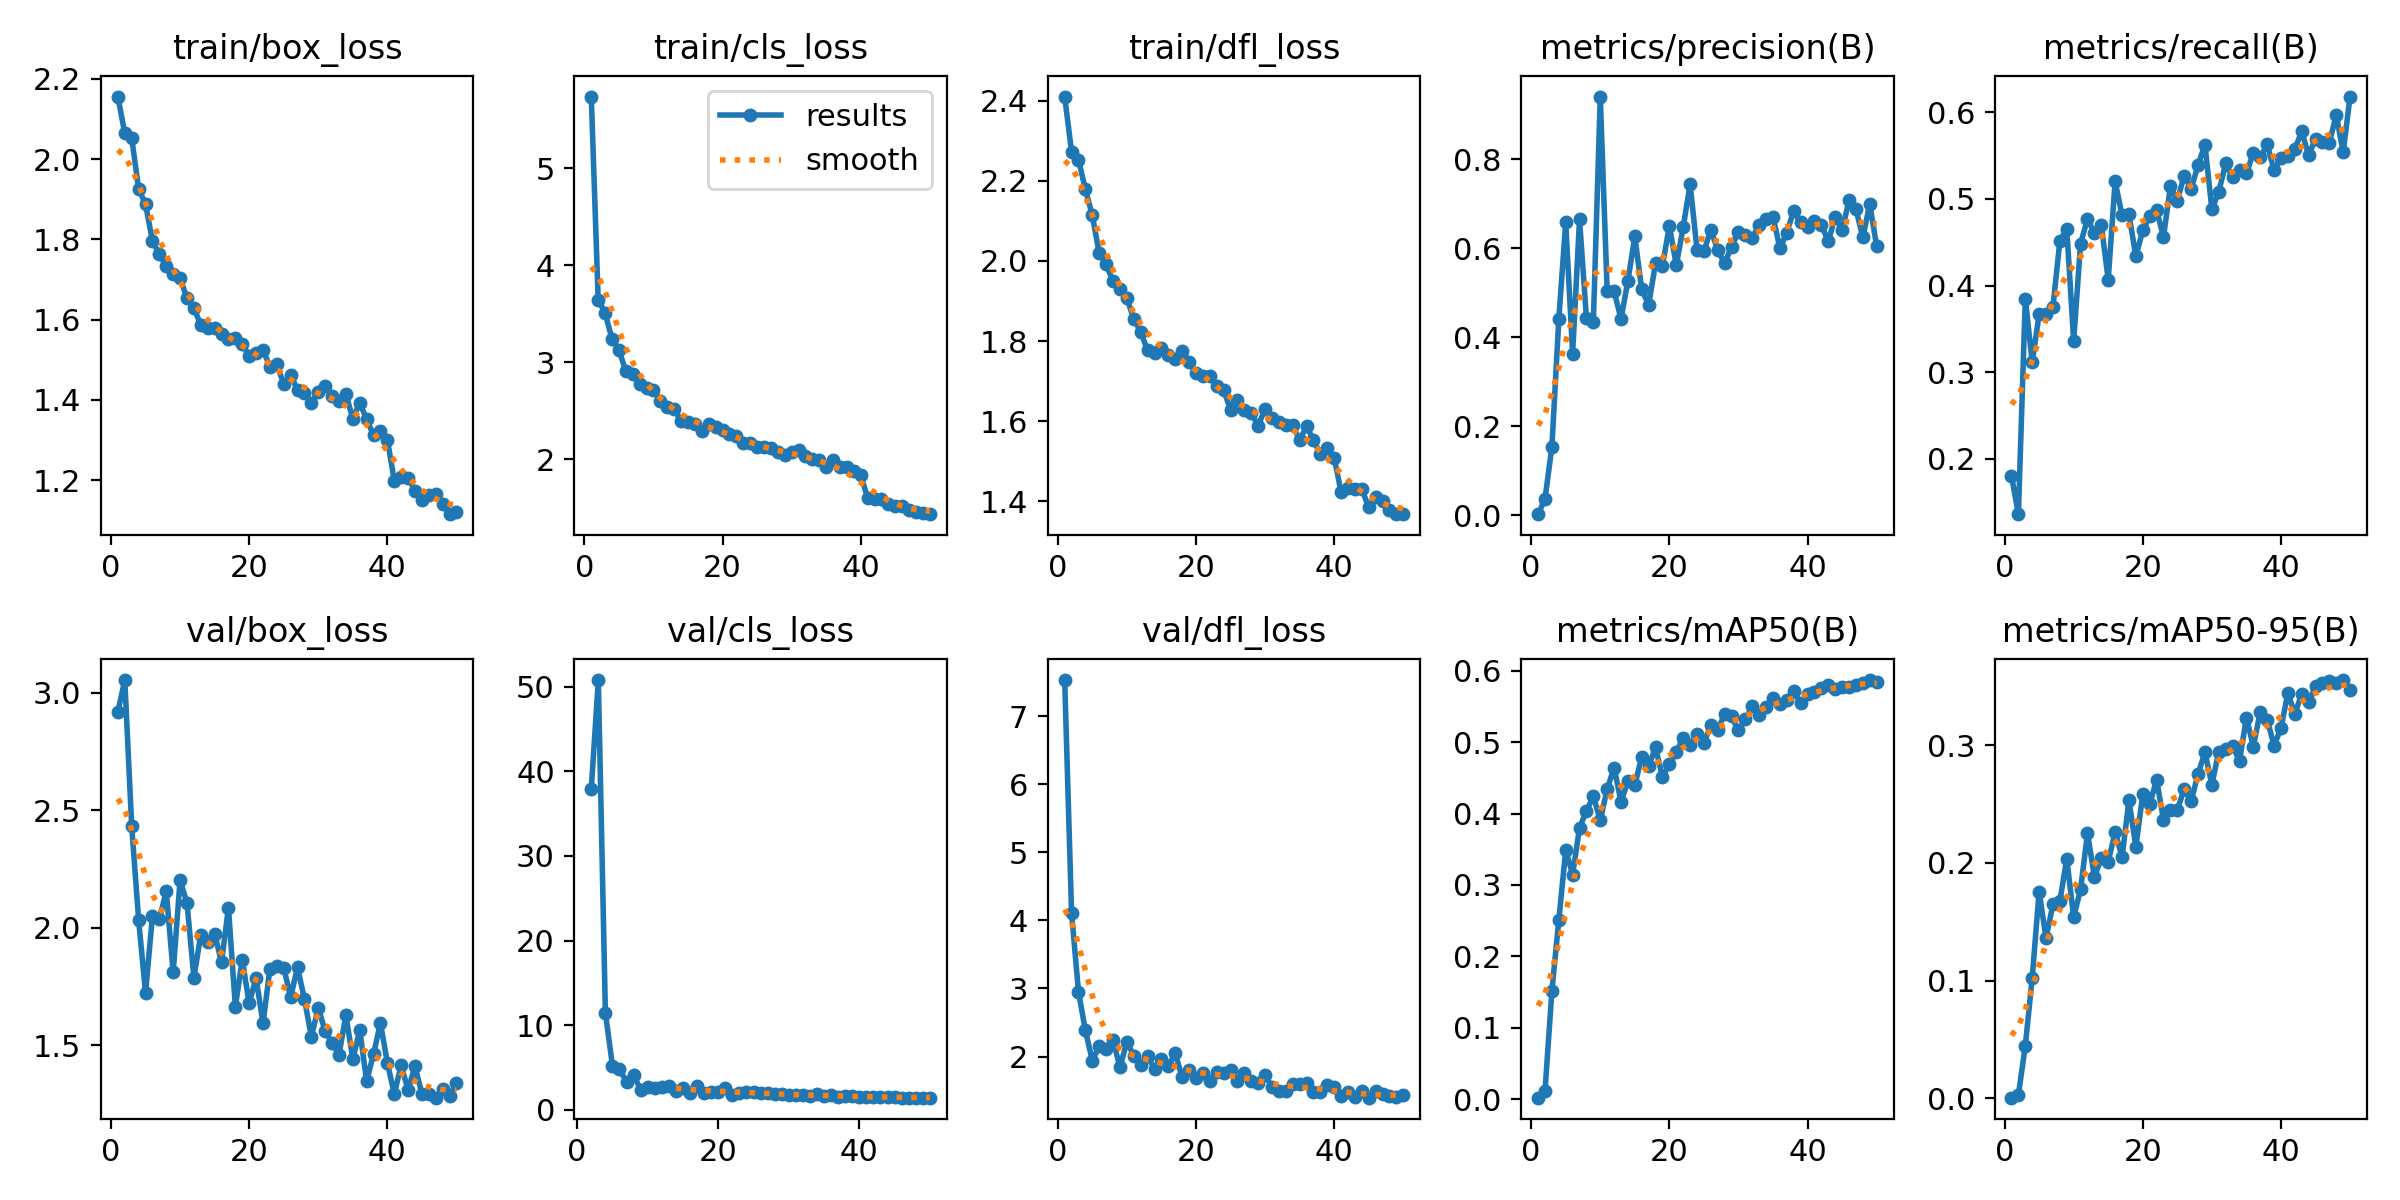

Data behind this chart, as committed beside it:
epoch, time, train/box_loss, train/cls_loss, train/dfl_loss, metrics/precision(B), metrics/recall(B), metrics/mAP50(B), metrics/mAP50-95(B), val/box_loss, val/cls_loss, val/dfl_loss, lr/pg0, lr/pg1, lr/pg2
1, 42.49, 2.156, 5.743, 2.41, 0.0025, 0.1806, 0.00231, 0.00053, 2.92, inf, 7.53, 0.06935, 0.002307, 0.002307
2, 58.18, 2.064, 3.644, 2.272, 0.0364, 0.1364, 0.01107, 0.00285, 3.055, 37.9, 4.107, 0.03826, 0.004549, 0.004549
3, 72.24, 2.053, 3.509, 2.252, 0.1538, 0.3849, 0.152, 0.04449, 2.433, 50.77, 2.951, 0.007072, 0.006698, 0.006698
4, 87.48, 1.926, 3.239, 2.179, 0.4408, 0.3117, 0.2505, 0.1023, 2.035, 11.5, 2.383, 0.006584, 0.006584, 0.006584
5, 102, 1.888, 3.128, 2.113, 0.659, 0.3668, 0.3489, 0.1757, 1.724, 5.227, 1.94, 0.006446, 0.006446, 0.006446
6, 116.2, 1.796, 2.905, 2.019, 0.3633, 0.3677, 0.3146, 0.1361, 2.049, 4.831, 2.152, 0.006307, 0.006307, 0.006307
7, 131.6, 1.763, 2.879, 1.991, 0.6654, 0.3751, 0.38, 0.1648, 2.036, 3.281, 2.112, 0.006168, 0.006168, 0.006168
8, 145.7, 1.732, 2.779, 1.949, 0.443, 0.4513, 0.4037, 0.1675, 2.156, 4.16, 2.24, 0.00603, 0.00603, 0.00603
9, 161, 1.714, 2.731, 1.929, 0.4345, 0.4656, 0.4243, 0.2036, 1.811, 2.365, 1.842, 0.005891, 0.005891, 0.005891
10, 175.4, 1.704, 2.713, 1.907, 0.9415, 0.3362, 0.3903, 0.1539, 2.203, 2.695, 2.219, 0.005753, 0.005753, 0.005753
11, 190.9, 1.653, 2.604, 1.855, 0.5047, 0.4483, 0.4345, 0.1777, 2.107, 2.582, 2.014, 0.005614, 0.005614, 0.005614
12, 205.5, 1.629, 2.535, 1.823, 0.5038, 0.4769, 0.4641, 0.2253, 1.788, 2.662, 1.874, 0.005475, 0.005475, 0.005475
13, 221, 1.587, 2.519, 1.777, 0.4415, 0.4605, 0.4167, 0.1883, 1.971, 2.871, 2.01, 0.005337, 0.005337, 0.005337
14, 235, 1.579, 2.389, 1.77, 0.527, 0.4698, 0.445, 0.2038, 1.94, 2.268, 1.819, 0.005198, 0.005198, 0.005198
15, 249.4, 1.578, 2.382, 1.782, 0.6269, 0.4067, 0.4393, 0.2009, 1.976, 2.619, 1.959, 0.00506, 0.00506, 0.00506
16, 264.6, 1.565, 2.363, 1.764, 0.5077, 0.5203, 0.4797, 0.2265, 1.854, 2.053, 1.859, 0.004921, 0.004921, 0.004921
17, 278.9, 1.551, 2.292, 1.756, 0.4729, 0.4811, 0.466, 0.2049, 2.087, 2.869, 2.047, 0.004782, 0.004782, 0.004782
18, 294.1, 1.553, 2.367, 1.776, 0.5664, 0.482, 0.4925, 0.2532, 1.665, 2.01, 1.694, 0.004644, 0.004644, 0.004644
19, 308.6, 1.539, 2.332, 1.748, 0.5611, 0.4336, 0.4509, 0.2136, 1.865, 2.148, 1.798, 0.004505, 0.004505, 0.004505
20, 324.1, 1.51, 2.295, 1.72, 0.6508, 0.4636, 0.4689, 0.2584, 1.679, 2.137, 1.69, 0.004367, 0.004367, 0.004367
21, 338.2, 1.518, 2.254, 1.713, 0.5624, 0.48, 0.4864, 0.2498, 1.787, 2.593, 1.757, 0.004228, 0.004228, 0.004228
22, 353.8, 1.525, 2.236, 1.712, 0.6474, 0.487, 0.5056, 0.2707, 1.595, 1.819, 1.642, 0.004089, 0.004089, 0.004089
23, 368.4, 1.482, 2.169, 1.688, 0.7445, 0.456, 0.4954, 0.2367, 1.825, 2.013, 1.773, 0.003951, 0.003951, 0.003951
24, 382.8, 1.49, 2.166, 1.679, 0.5974, 0.5144, 0.511, 0.2453, 1.84, 2.095, 1.762, 0.003812, 0.003812, 0.003812
25, 398.2, 1.439, 2.127, 1.628, 0.5935, 0.498, 0.4985, 0.2453, 1.831, 2.126, 1.809, 0.003674, 0.003674, 0.003674
26, 412.4, 1.463, 2.122, 1.653, 0.6424, 0.5267, 0.5246, 0.2626, 1.705, 1.976, 1.635, 0.003535, 0.003535, 0.003535
27, 427.8, 1.424, 2.11, 1.629, 0.5959, 0.5115, 0.5169, 0.2524, 1.833, 2.015, 1.759, 0.003396, 0.003396, 0.003396
28, 441.9, 1.417, 2.073, 1.62, 0.5662, 0.5389, 0.5395, 0.2756, 1.696, 1.83, 1.642, 0.003258, 0.003258, 0.003258
29, 457.2, 1.392, 2.038, 1.589, 0.6042, 0.5626, 0.5361, 0.2942, 1.538, 1.857, 1.615, 0.003119, 0.003119, 0.003119
30, 471.8, 1.419, 2.069, 1.63, 0.6373, 0.4878, 0.5163, 0.2667, 1.659, 1.811, 1.735, 0.002981, 0.002981, 0.002981
31, 487, 1.433, 2.09, 1.608, 0.6295, 0.5082, 0.5319, 0.2947, 1.561, 1.809, 1.549, 0.002842, 0.002842, 0.002842
32, 501.1, 1.409, 2.032, 1.598, 0.623, 0.5408, 0.5499, 0.297, 1.51, 1.714, 1.495, 0.002703, 0.002703, 0.002703
33, 515.5, 1.398, 2.005, 1.589, 0.6536, 0.5246, 0.5383, 0.2993, 1.46, 1.673, 1.495, 0.002565, 0.002565, 0.002565
34, 531, 1.415, 1.993, 1.589, 0.6665, 0.533, 0.5484, 0.2869, 1.63, 1.856, 1.598, 0.002426, 0.002426, 0.002426
35, 545.6, 1.353, 1.916, 1.553, 0.6715, 0.5295, 0.5623, 0.3235, 1.442, 1.699, 1.596, 0.002288, 0.002288, 0.002288
36, 561.1, 1.393, 1.991, 1.587, 0.5999, 0.5531, 0.553, 0.299, 1.566, 1.764, 1.611, 0.002149, 0.002149, 0.002149
37, 575.7, 1.351, 1.916, 1.553, 0.6357, 0.5477, 0.5596, 0.3284, 1.349, 1.582, 1.474, 0.00201, 0.00201, 0.00201
38, 591.2, 1.312, 1.913, 1.519, 0.6853, 0.5629, 0.5709, 0.3219, 1.463, 1.591, 1.478, 0.001872, 0.001872, 0.001872
39, 605.5, 1.323, 1.873, 1.533, 0.6587, 0.5329, 0.5547, 0.2998, 1.595, 1.654, 1.576, 0.001733, 0.001733, 0.001733
40, 620.8, 1.301, 1.832, 1.509, 0.6473, 0.5475, 0.5672, 0.3145, 1.425, 1.563, 1.555, 0.001595, 0.001595, 0.001595
41, 637.2, 1.198, 1.598, 1.423, 0.661, 0.5494, 0.5695, 0.3446, 1.295, 1.487, 1.42, 0.001456, 0.001456, 0.001456
42, 652.5, 1.206, 1.587, 1.434, 0.653, 0.5572, 0.5756, 0.3266, 1.416, 1.536, 1.478, 0.001317, 0.001317, 0.001317
43, 666.8, 1.206, 1.584, 1.431, 0.6158, 0.5777, 0.5801, 0.3437, 1.31, 1.529, 1.402, 0.001179, 0.001179, 0.001179
44, 681.1, 1.174, 1.54, 1.43, 0.6711, 0.5502, 0.5745, 0.3366, 1.412, 1.56, 1.489, 0.00104, 0.00104, 0.00104
45, 696.2, 1.15, 1.516, 1.386, 0.6405, 0.5692, 0.5776, 0.3503, 1.294, 1.488, 1.396, 0.0009016, 0.0009016, 0.0009016
46, 710.5, 1.162, 1.51, 1.41, 0.7081, 0.5652, 0.5773, 0.3532, 1.292, 1.464, 1.489, 0.000763, 0.000763, 0.000763
47, 725.6, 1.165, 1.474, 1.4, 0.6882, 0.5644, 0.5792, 0.3547, 1.278, 1.45, 1.445, 0.0006244, 0.0006244, 0.0006244
48, 739.7, 1.14, 1.454, 1.379, 0.6248, 0.5968, 0.583, 0.3527, 1.314, 1.448, 1.416, 0.0004858, 0.0004858, 0.0004858
49, 754.9, 1.115, 1.447, 1.368, 0.7001, 0.5535, 0.5868, 0.3555, 1.286, 1.46, 1.409, 0.0003472, 0.0003472, 0.0003472
50, 768.9, 1.12, 1.431, 1.368, 0.6047, 0.618, 0.584, 0.3469, 1.342, 1.465, 1.435, 0.0002086, 0.0002086, 0.0002086
